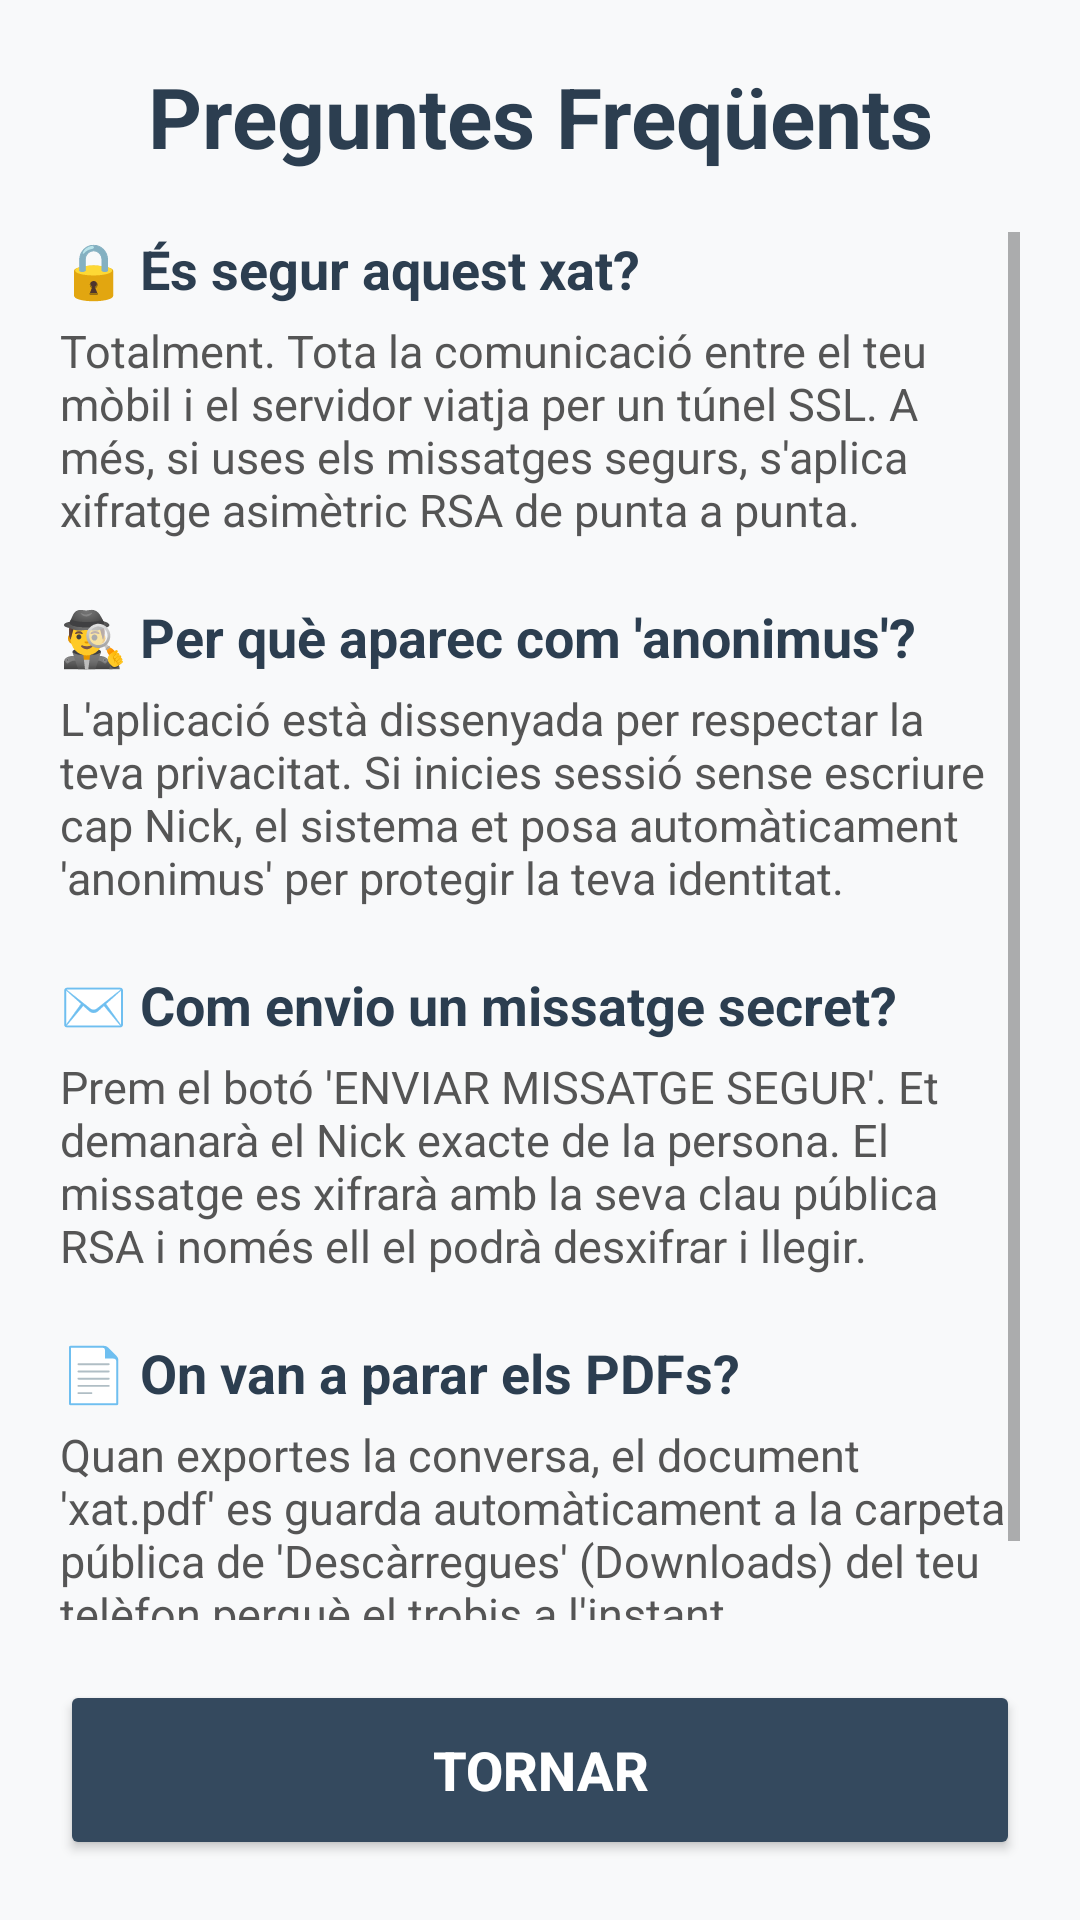

This screen was rendered from an Android layout file. Write that file and the resources it references.
<!-- AndroidManifest.xml: application theme Theme.AppCompat.Light.NoActionBar -->
<!-- res/layout/fragment_autor.xml -->
<?xml version="1.0" encoding="utf-8"?>
<LinearLayout xmlns:android="http://schemas.android.com/apk/res/android"
    xmlns:app="http://schemas.android.com/apk/res-auto"
    android:layout_width="match_parent"
    android:layout_height="match_parent"
    android:background="#F8F9FA"
    android:orientation="vertical"
    android:padding="20dp">

    <TextView
        android:layout_width="match_parent"
        android:layout_height="wrap_content"
        android:layout_marginBottom="20dp"
        android:text="Preguntes Freqüents"
        android:textColor="#2C3E50"
        android:textSize="28sp"
        android:textStyle="bold"
        android:gravity="center" />

    <ScrollView
        android:layout_width="match_parent"
        android:layout_height="0dp"
        android:layout_weight="1"
        android:layout_marginBottom="20dp">

        <LinearLayout
            android:layout_width="match_parent"
            android:layout_height="wrap_content"
            android:orientation="vertical">

            <TextView
                android:layout_width="match_parent"
                android:layout_height="wrap_content"
                android:text="🔒 És segur aquest xat?"
                android:textColor="#2C3E50"
                android:textSize="18sp"
                android:textStyle="bold" />
            <TextView
                android:layout_width="match_parent"
                android:layout_height="wrap_content"
                android:text="Totalment. Tota la comunicació entre el teu mòbil i el servidor viatja per un túnel SSL. A més, si uses els missatges segurs, s'aplica xifratge asimètric RSA de punta a punta."
                android:textColor="#555555"
                android:textSize="15sp"
                android:layout_marginTop="5dp"
                android:layout_marginBottom="20dp" />

            <TextView
                android:layout_width="match_parent"
                android:layout_height="wrap_content"
                android:text="🕵️‍♂️ Per què aparec com 'anonimus'?"
                android:textColor="#2C3E50"
                android:textSize="18sp"
                android:textStyle="bold" />
            <TextView
                android:layout_width="match_parent"
                android:layout_height="wrap_content"
                android:text="L'aplicació està dissenyada per respectar la teva privacitat. Si inicies sessió sense escriure cap Nick, el sistema et posa automàticament 'anonimus' per protegir la teva identitat."
                android:textColor="#555555"
                android:textSize="15sp"
                android:layout_marginTop="5dp"
                android:layout_marginBottom="20dp" />

            <TextView
                android:layout_width="match_parent"
                android:layout_height="wrap_content"
                android:text="✉️ Com envio un missatge secret?"
                android:textColor="#2C3E50"
                android:textSize="18sp"
                android:textStyle="bold" />
            <TextView
                android:layout_width="match_parent"
                android:layout_height="wrap_content"
                android:text="Prem el botó 'ENVIAR MISSATGE SEGUR'. Et demanarà el Nick exacte de la persona. El missatge es xifrarà amb la seva clau pública RSA i només ell el podrà desxifrar i llegir."
                android:textColor="#555555"
                android:textSize="15sp"
                android:layout_marginTop="5dp"
                android:layout_marginBottom="20dp" />

            <TextView
                android:layout_width="match_parent"
                android:layout_height="wrap_content"
                android:text="📄 On van a parar els PDFs?"
                android:textColor="#2C3E50"
                android:textSize="18sp"
                android:textStyle="bold" />
            <TextView
                android:layout_width="match_parent"
                android:layout_height="wrap_content"
                android:text="Quan exportes la conversa, el document 'xat.pdf' es guarda automàticament a la carpeta pública de 'Descàrregues' (Downloads) del teu telèfon perquè el trobis a l'instant."
                android:textColor="#555555"
                android:textSize="15sp"
                android:layout_marginTop="5dp"
                android:layout_marginBottom="20dp" />

        </LinearLayout>
    </ScrollView>

    <Button
        android:id="@+id/btnExitAutor"
        android:layout_width="match_parent"
        android:layout_height="60dp"
        app:cornerRadius="6dp"
        android:backgroundTint="#34495E"
        android:text="TORNAR"
        android:textStyle="bold"
        android:textColor="#FFFFFF"
        android:textSize="18sp" />

</LinearLayout>
<!-- resources referenced by this layout -->
<resources>

</resources>
